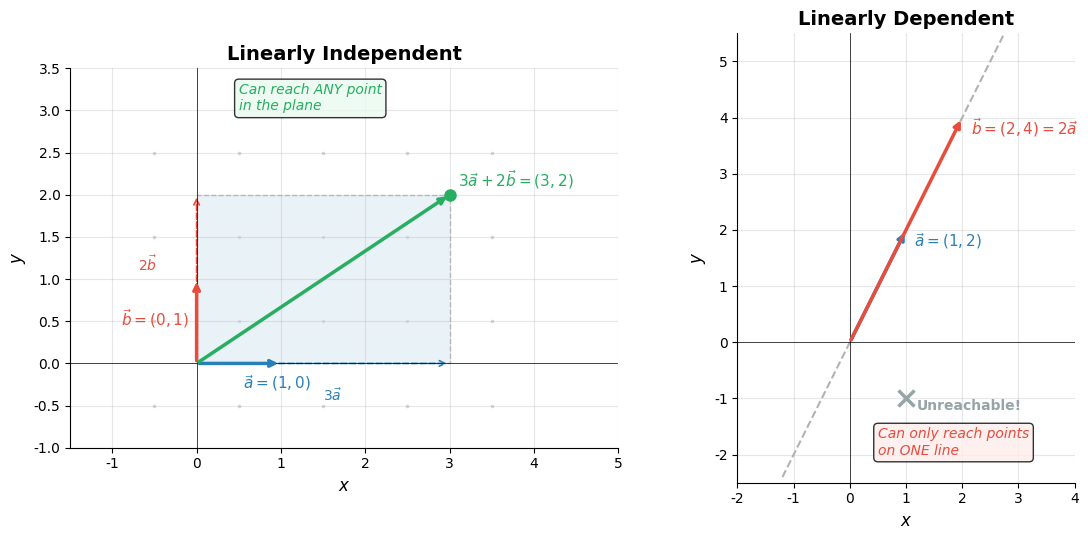

Here is the Python script that generated this plot: (Note: this script raises an exception after producing the figure.)
# plot_linear_combination.py
# Visualize linearly independent vs linearly dependent vectors
# Environment: Python 3.10+, matplotlib, numpy

import os
import numpy as np
import matplotlib.pyplot as plt
import matplotlib.patches as patches

plt.rcParams['font.sans-serif'] = ['DejaVu Sans']
plt.rcParams['axes.unicode_minus'] = False

fig, (ax1, ax2) = plt.subplots(1, 2, figsize=(12, 5.5))

# ── Left subplot: Linearly Independent ──
ax1.set_title('Linearly Independent', fontsize=14, fontweight='bold')

# Vectors a=(1,0) and b=(0,1)
a = np.array([1, 0])
b = np.array([0, 1])
target = 3 * a + 2 * b  # (3, 2)

# Draw parallelogram: 0 -> 3a -> 3a+2b -> 2b -> 0
parallelogram = plt.Polygon(
    [[0, 0], [3, 0], [3, 2], [0, 2]],
    closed=True, fill=True, facecolor='#d4e6f1', edgecolor='gray',
    linewidth=1, linestyle='--', alpha=0.5, zorder=1
)
ax1.add_patch(parallelogram)

# Draw basis vectors (thick)
ax1.annotate('', xy=a, xytext=(0, 0),
             arrowprops=dict(arrowstyle='->', color='#2980b9', lw=2.5), zorder=3)
ax1.annotate('', xy=b, xytext=(0, 0),
             arrowprops=dict(arrowstyle='->', color='#e74c3c', lw=2.5), zorder=3)

# Draw scaled vectors 3a and 2b (thinner)
ax1.annotate('', xy=(3, 0), xytext=(0, 0),
             arrowprops=dict(arrowstyle='->', color='#2980b9', lw=1.2, linestyle='--'), zorder=2)
ax1.annotate('', xy=(0, 2), xytext=(0, 0),
             arrowprops=dict(arrowstyle='->', color='#e74c3c', lw=1.2, linestyle='--'), zorder=2)

# Draw resultant vector to (3,2)
ax1.annotate('', xy=target, xytext=(0, 0),
             arrowprops=dict(arrowstyle='->', color='#27ae60', lw=2.5), zorder=4)

# Labels
ax1.text(0.55, -0.3, r'$\vec{a}=(1,0)$', color='#2980b9', fontsize=11, fontweight='bold')
ax1.text(-0.9, 0.45, r'$\vec{b}=(0,1)$', color='#e74c3c', fontsize=11, fontweight='bold')
ax1.text(1.5, -0.45, r'$3\vec{a}$', color='#2980b9', fontsize=10, style='italic')
ax1.text(-0.7, 1.1, r'$2\vec{b}$', color='#e74c3c', fontsize=10, style='italic')
ax1.text(3.1, 2.1, r'$3\vec{a}+2\vec{b}=(3,2)$', color='#27ae60', fontsize=11, fontweight='bold')

# Mark the target point
ax1.plot(*target, 'o', color='#27ae60', markersize=8, zorder=5)

# Add a span hint: light gray arrows showing coverage
for xi in np.arange(-0.5, 4.5, 1.0):
    for yi in np.arange(-0.5, 3.5, 1.0):
        if (xi, yi) != (0, 0):
            ax1.plot(xi, yi, '.', color='lightgray', markersize=3, zorder=0)

ax1.set_xlim(-1.5, 5)
ax1.set_ylim(-1, 3.5)
ax1.set_xlabel('$x$', fontsize=12)
ax1.set_ylabel('$y$', fontsize=12)
ax1.set_aspect('equal')
ax1.grid(True, alpha=0.3)
ax1.axhline(0, color='black', linewidth=0.5)
ax1.axvline(0, color='black', linewidth=0.5)
ax1.spines['top'].set_visible(False)
ax1.spines['right'].set_visible(False)
ax1.text(0.5, 3.0, 'Can reach ANY point\nin the plane',
         fontsize=10, color='#27ae60', style='italic',
         bbox=dict(boxstyle='round,pad=0.3', facecolor='#eafaf1', alpha=0.8))

# ── Right subplot: Linearly Dependent ──
ax2.set_title('Linearly Dependent', fontsize=14, fontweight='bold')

# Vectors a=(1,2) and b=(2,4) — collinear
a2 = np.array([1, 2])
b2 = np.array([2, 4])

# Draw the line they span
t_vals = np.linspace(-1.2, 2.8, 100)
line_x = t_vals * 1
line_y = t_vals * 2
ax2.plot(line_x, line_y, '--', color='gray', linewidth=1.5, alpha=0.6, zorder=1,
         label='Span: 1D line only')

# Draw vector a
ax2.annotate('', xy=a2, xytext=(0, 0),
             arrowprops=dict(arrowstyle='->', color='#2980b9', lw=2.5), zorder=3)
# Draw vector b
ax2.annotate('', xy=b2, xytext=(0, 0),
             arrowprops=dict(arrowstyle='->', color='#e74c3c', lw=2.5), zorder=3)

# Labels
ax2.text(1.15, 1.7, r'$\vec{a}=(1,2)$', color='#2980b9', fontsize=11, fontweight='bold')
ax2.text(2.15, 3.7, r'$\vec{b}=(2,4)=2\vec{a}$', color='#e74c3c', fontsize=11, fontweight='bold')

# Mark an unreachable point
unreachable = np.array([1, -1])
ax2.plot(*unreachable, 'x', color='#95a5a6', markersize=12, markeredgewidth=2.5, zorder=5)
ax2.text(1.2, -1.2, 'Unreachable!', color='#95a5a6', fontsize=10, fontweight='bold')

ax2.set_xlim(-2, 4)
ax2.set_ylim(-2.5, 5.5)
ax2.set_xlabel('$x$', fontsize=12)
ax2.set_ylabel('$y$', fontsize=12)
ax2.set_aspect('equal')
ax2.grid(True, alpha=0.3)
ax2.axhline(0, color='black', linewidth=0.5)
ax2.axvline(0, color='black', linewidth=0.5)
ax2.spines['top'].set_visible(False)
ax2.spines['right'].set_visible(False)
ax2.text(0.5, -2.0, 'Can only reach points\non ONE line',
         fontsize=10, color='#e74c3c', style='italic',
         bbox=dict(boxstyle='round,pad=0.3', facecolor='#fdedec', alpha=0.8))

plt.tight_layout()

# Save
script_dir = os.path.dirname(os.path.abspath(__file__))
assets_dir = os.path.join(script_dir, '..', 'assets')
os.makedirs(assets_dir, exist_ok=True)
output_path = os.path.join(assets_dir, 'linear_combination.png')
plt.savefig(output_path, dpi=150, bbox_inches='tight', facecolor='white')
plt.close()
print(f"Saved: {output_path}")
